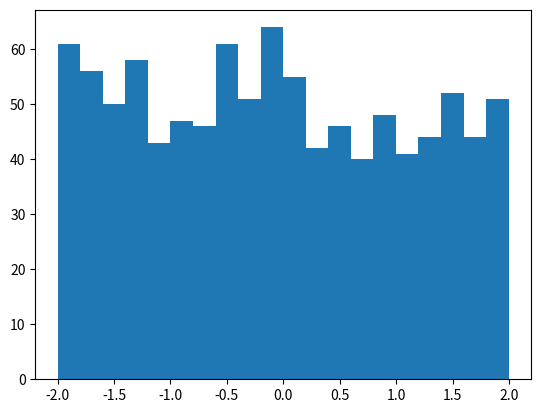

Write the Python code that produced this figure.
# generate an N-dimensional random vector having the uniform distribution over [a, b]
import numpy as np
import matplotlib.pyplot as plt


def randu(N, a, b):
    if a == b:
        raise ValueError('a should no be equal to b!')
    elif a > b:
        a, b = b, a

    res = a + (b - a) * np.random.rand(N)
    plt.hist(res, bins=20)
    plt.show()
    return res


if __name__ == '__main__':
    randu(1000, -2, 2)
